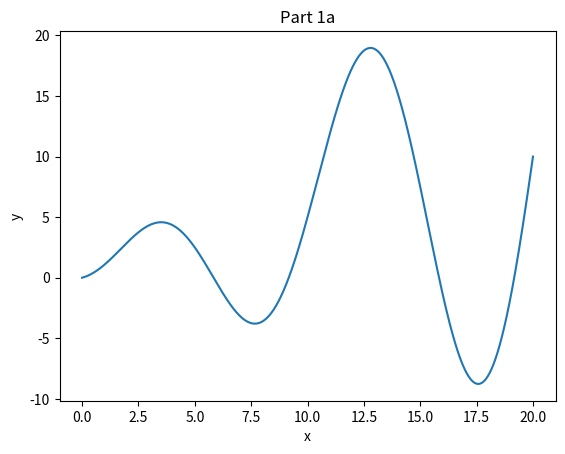
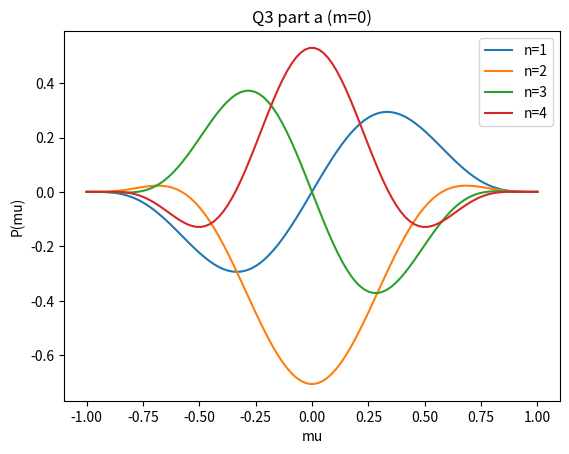
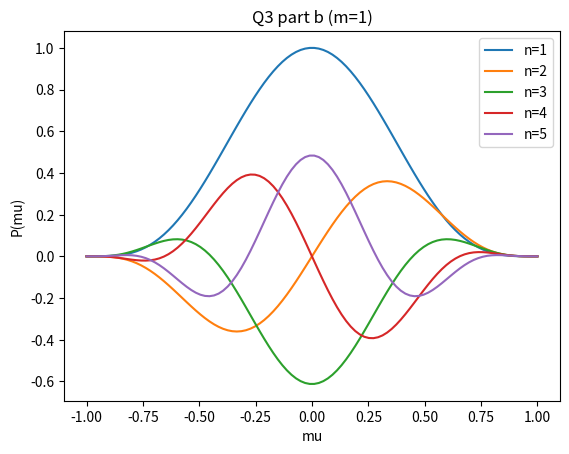
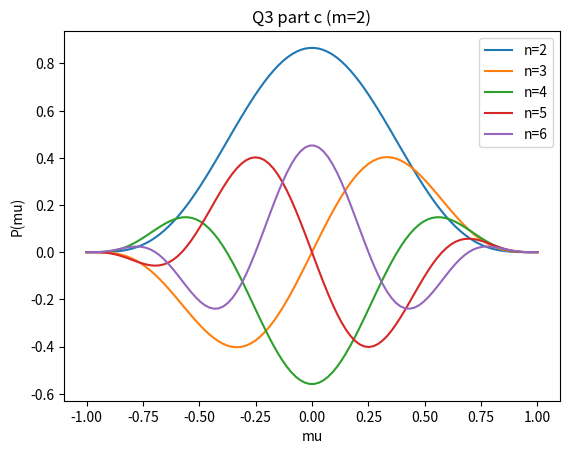

Python code for these plots, in order:
# %% 
import numpy as np
import matplotlib.pyplot as plt
import pandas as pd
import math
# %%
# Constants
pi = 3.14159
# %%
# Function defining polynomial

def func_y(x):
    y = 0.5*x + x*np.sin(2*pi*x/10)
    return (y)

# %%
# 1a) Plot
x_int = np.linspace(0,20,20000)
y_int = func_y(x_int)
delx = 20/20000

plt.plot(x_int, y_int)
plt.xlabel('x')
plt.ylabel('y')
plt.title('Part 1a')
plt.show()

# 1b) Integrate
I = 0
for i in range (20000):
    I = delx*y_int[i] + I
print('Part 1b) I= ', round(I,4))

# %%
# functions
def calc_xk(a,b,xi_k):
    xk = (b+a)/2 + ((b-a)/2)*xi_k
    return xk

def Gauss_int(a,b,wk,fxk):
    I = ((b-a)/2)*sum(w_k*fxk)
    return I
# %%
# 1c) Gaussian quadrature
a = 0
b = 20

m = 2
xi_k2 = np.array([0.5773502692,-0.5773502692])
w_k2 = np.array([1,1])
xk2 = (b+a)/2 + ((b-a)/2)*xi_k2
fxk2 = func_y(xk2)
I2 = ((b-a)/2)*sum(w_k2*fxk2)
# print(I2)

m = 4
xi_k4 = np.array([0.3399810436,-0.3399810436, 0.8611363116, -0.8611363116])
w_k4 = np.array([0.6521451549, 0.6521451549, 0.3478548451,0.3478548451])
xk4 = calc_xk(a,b,xi_k4)
fxk4 = func_y(xk4)
I4 = ((b-a)/2)*sum(w_k4*fxk4)
# print(I4)

m = 6
xi_k6= np.array([0.3399810436,-0.3399810436, 0.8611363116, -0.8611363116])
w_k6 = np.array([0.6521451549, 0.6521451549, 0.3478548451,0.3478548451])
xk6 = calc_xk(a,b,xi_k6)
fxk6 = func_y(xk6)
I6 = ((b-a)/2)*sum(w_k6*fxk6)
# print(I6)

m = 8
xi_k8= np.array([0.1834346425,-0.1834346425,0.5255324099,-0.5255324099, 0.7966664774,-0.7966664774, 0.9602898565,-0.9602898565])
w_k8 = np.array([0.3626837834,0.3626837834,0.3137066459,0.3137066459, 0.2223810345,0.2223810345, 0.1012285362,0.1012285362])
xk8 = calc_xk(a,b,xi_k8)
fxk8 = func_y(xk8)
I8 = ((b-a)/2)*sum(w_k8*fxk8)
# print(I8)

table = {'m=2 I': [I2],
'm=4 I': [I4],
'm=6 I': [I6],
'm=8 I': [I8]}

df = pd.DataFrame(table)
print(df)

# %%
# Gaussian quadrature reaches the exact solution for polynomials of 2n-1. We can see that 
# for m=8, the solution agrees with the analytical solution.

# %%
#Q2) Triangular Spectral Truncation is used with highest order N=1279
# [redacted]

# %% 
# Q3a)

# def calc_P(m,n,mu):
#     term1 = np.sqrt((2*n+1)*gamma(int(n-m+1))/gamma(int(n+m+1)))
#     term2 = ((1-mu**2)**(m/2))/((2**n)*gamma(int(n+1)))
#     term3 = (d**(n+m))/(d*mu**(n+m))
#     term4 = find_eq(m,n,mu)

#     P = term1*term2*term3*term4
#     return P

def find_eq(m,n,mu):
    if m==0:
        if n==1:
            deriv = 2*mu
        elif n==2:
            deriv = (12*mu**2)-4
        elif n==3:
            deriv = (120*mu**3)-72*mu
        elif n==4:
            deriv = (1680*mu**4)-(1440*mu**2)+144

    elif m==1:
        if n==1:
            deriv = 2
        elif n==2:
            deriv = 24*mu
        elif n==3:
            deriv = (360*mu**2)-72
        elif n==4:
            deriv = (6720*mu**3)-(2880*mu)
        elif n==5:
            deriv = (151200*mu**4)-(100800*mu**2)+7200
    
    elif m==2:
        if n==2:
            deriv = 24
        elif n==3:
            deriv = 720*mu
        elif n==4:
            deriv = (20160*mu**2)-2880
        elif n==5:
            deriv = (604800*mu**3)-(201600*mu)
        elif n==6:
            deriv = (19958400*mu**4)-(10886400*mu**2)+604800

    return deriv
            
# %%
m_a=0
n_a=np.array(np.linspace(1,4,4))
mu = np.array(np.linspace(-1,1,100))
Pmn_a = np.zeros((len(n_a),len(mu)))

for n in n_a:
    # Pmn = calc_P(m_a,elem,mu)
    term1 = np.sqrt((2*+1)*math.factorial(int(n-m_a))/math.factorial(int(n+m_a)))
    term2 = ((1-mu**2)**(m/2))/((2**n)*math.factorial(int(n)))
    term3 = find_eq(m_a,n,mu)

    P = term1*term2*term3
    Pmn_a[int(n)-1] = P

labels =['n=1','n=2','n=3','n=4']

fig, ax=plt.subplots(1,1)
plots = ax.plot(mu,Pmn_a.T)
ax.set_xlabel('mu')
ax.set_ylabel('P(mu)')
ax.legend(plots,labels)
plt.title('Q3 part a (m=0)')

# %%
# Q3b)
m_b=1
n_b=np.array(np.linspace(1,5,5))
Pmn_b = np.zeros((len(n_b),len(mu)))

for n in n_b:
    # Pmn = calc_P(m_a,elem,mu)
    term1 = np.sqrt((2*+1)*math.factorial(int(n-m_b))/math.factorial(int(n+m_b)))
    term2 = ((1-mu**2)**(m/2))/((2**n)*math.factorial(int(n)))
    term3 = find_eq(m_b,n,mu)

    P = term1*term2*term3
    Pmn_b[int(n)-1] = P
labels =['n=1','n=2','n=3','n=4','n=5']

fig, ax=plt.subplots(1,1)
plots = ax.plot(mu,Pmn_b.T)
ax.set_xlabel('mu')
ax.set_ylabel('P(mu)')
ax.legend(plots,labels)
plt.title('Q3 part b (m=1)')

# %%
# Q3c)
m_c=2
n_c=np.array(np.linspace(2,6,5))
Pmn_c = np.zeros((len(n_c),len(mu)))

for n in n_c:
    term1 = np.sqrt((2*+1)*math.factorial(int(n-m_c))/math.factorial(int(n+m_c)))
    term2 = ((1-mu**2)**(m/2))/((2**n)*math.factorial(int(n)))
    term3 = find_eq(m_c,n,mu)

    P = term1*term2*term3
    Pmn_c[int(n)-2] = P

labels =['n=2','n=3','n=4','n=5','n=6']

fig, ax=plt.subplots(1,1)
plots = ax.plot(mu,Pmn_c.T)
ax.set_xlabel('mu')
ax.set_ylabel('P(mu)')
ax.legend(plots,labels)
plt.title('Q3 part c (m=2)')

# %%
# Q4)
# Attached